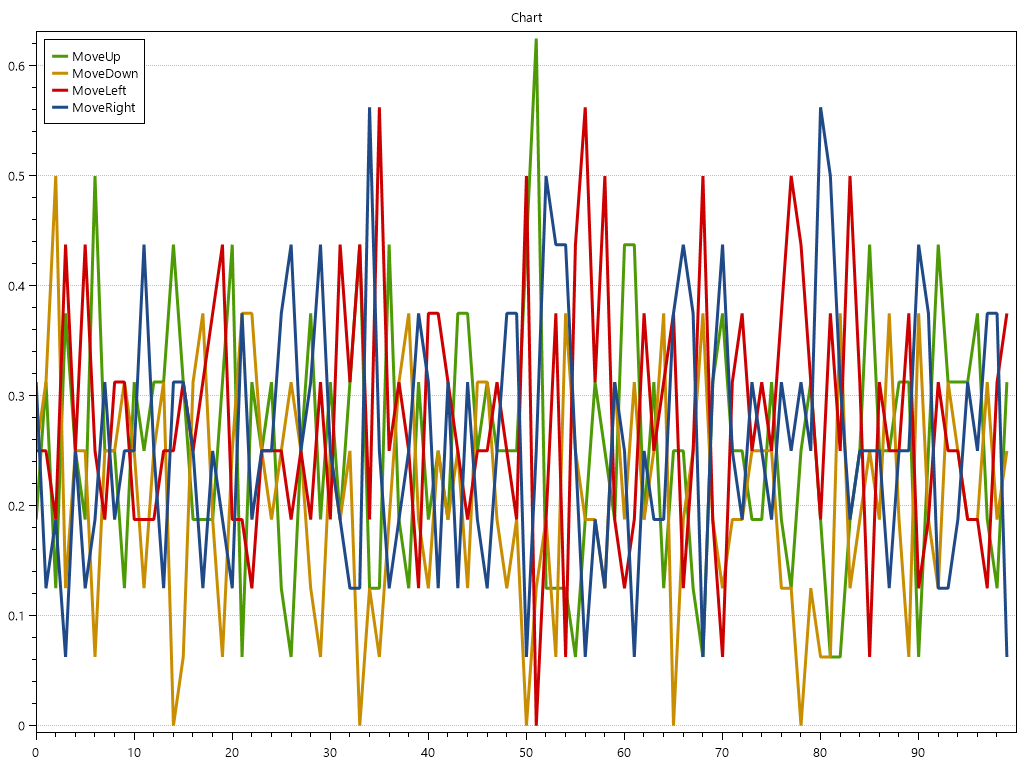

Values plotted in this chart, from the file beside it:
t; MoveUp.val; MoveUp.StdDev; MoveUp.StdErr; MoveUp.SampleStdDev; MoveUp.Cumulative; MoveDown.val; MoveDown.StdDev; MoveDown.StdErr; MoveDown.SampleStdDev; MoveDown.Cumulative; MoveLeft.val; MoveLeft.StdDev; MoveLeft.StdErr; MoveLeft.SampleStdDev; MoveLeft.Cumulative; MoveRight.val; MoveRight.StdDev; MoveRight.StdErr; MoveRight.SampleStdDev; MoveRight.Cumulative; 
0; 0.1875; 0.4031; 0.1008; 0; 0.1875; 0.25; 0.4472; 0.1118; 0; 0.25; 0.25; 0.4472; 0.1118; 0; 0.25; 0.3125; 0.4787; 0.1197; 0; 0.3125
0.1; 0.3125; 0.4787; 0.1197; 0; 0.5; 0.3125; 0.4787; 0.1197; 0; 0.5625; 0.25; 0.4472; 0.1118; 0; 0.5; 0.125; 0.3416; 0.08539; 0; 0.4375
0.2; 0.125; 0.3416; 0.08539; 0; 0.625; 0.5; 0.5164; 0.1291; 0; 1.062; 0.1875; 0.4031; 0.1008; 0; 0.6875; 0.1875; 0.4031; 0.1008; 0; 0.625
0.3; 0.375; 0.5; 0.125; 0; 1; 0.125; 0.3416; 0.08539; 0; 1.188; 0.4375; 0.5123; 0.1281; 0; 1.125; 0.0625; 0.25; 0.0625; 0; 0.6875
0.4; 0.25; 0.4472; 0.1118; 0; 1.25; 0.25; 0.4472; 0.1118; 0; 1.438; 0.25; 0.4472; 0.1118; 0; 1.375; 0.25; 0.4472; 0.1118; 0; 0.9375
0.5; 0.1875; 0.4031; 0.1008; 0; 1.438; 0.25; 0.4472; 0.1118; 0; 1.688; 0.4375; 0.5123; 0.1281; 0; 1.812; 0.125; 0.3416; 0.08539; 0; 1.062
0.6; 0.5; 0.5164; 0.1291; 0; 1.938; 0.0625; 0.25; 0.0625; 0; 1.75; 0.25; 0.4472; 0.1118; 0; 2.062; 0.1875; 0.4031; 0.1008; 0; 1.25
0.7; 0.25; 0.4472; 0.1118; 0; 2.188; 0.25; 0.4472; 0.1118; 0; 2; 0.1875; 0.4031; 0.1008; 0; 2.25; 0.3125; 0.4787; 0.1197; 0; 1.562
0.8; 0.25; 0.4472; 0.1118; 0; 2.438; 0.25; 0.4472; 0.1118; 0; 2.25; 0.3125; 0.4787; 0.1197; 0; 2.562; 0.1875; 0.4031; 0.1008; 0; 1.75
0.9; 0.125; 0.3416; 0.08539; 0; 2.562; 0.3125; 0.4787; 0.1197; 0; 2.562; 0.3125; 0.4787; 0.1197; 0; 2.875; 0.25; 0.4472; 0.1118; 0; 2
1; 0.3125; 0.4787; 0.1197; 0; 2.875; 0.25; 0.4472; 0.1118; 0; 2.812; 0.1875; 0.4031; 0.1008; 0; 3.062; 0.25; 0.4472; 0.1118; 0; 2.25
1.1; 0.25; 0.4472; 0.1118; 0; 3.125; 0.125; 0.3416; 0.08539; 0; 2.938; 0.1875; 0.4031; 0.1008; 0; 3.25; 0.4375; 0.5123; 0.1281; 0; 2.688
1.2; 0.3125; 0.4787; 0.1197; 0; 3.438; 0.25; 0.4472; 0.1118; 0; 3.188; 0.1875; 0.4031; 0.1008; 0; 3.438; 0.25; 0.4472; 0.1118; 0; 2.938
1.3; 0.3125; 0.4787; 0.1197; 0; 3.75; 0.3125; 0.4787; 0.1197; 0; 3.5; 0.25; 0.4472; 0.1118; 0; 3.688; 0.125; 0.3416; 0.08539; 0; 3.062
1.4; 0.4375; 0.5123; 0.1281; 0; 4.188; 0; 0; 0; 0; 3.5; 0.25; 0.4472; 0.1118; 0; 3.938; 0.3125; 0.4787; 0.1197; 0; 3.375
1.5; 0.3125; 0.4787; 0.1197; 0; 4.5; 0.0625; 0.25; 0.0625; 0; 3.562; 0.3125; 0.4787; 0.1197; 0; 4.25; 0.3125; 0.4787; 0.1197; 0; 3.688
1.6; 0.1875; 0.4031; 0.1008; 0; 4.688; 0.3125; 0.4787; 0.1197; 0; 3.875; 0.25; 0.4472; 0.1118; 0; 4.5; 0.25; 0.4472; 0.1118; 0; 3.938
1.7; 0.1875; 0.4031; 0.1008; 0; 4.875; 0.375; 0.5; 0.125; 0; 4.25; 0.3125; 0.4787; 0.1197; 0; 4.812; 0.125; 0.3416; 0.08539; 0; 4.062
1.8; 0.1875; 0.4031; 0.1008; 0; 5.062; 0.1875; 0.4031; 0.1008; 0; 4.438; 0.375; 0.5; 0.125; 0; 5.188; 0.25; 0.4472; 0.1118; 0; 4.312
1.9; 0.3125; 0.4787; 0.1197; 0; 5.375; 0.0625; 0.25; 0.0625; 0; 4.5; 0.4375; 0.5123; 0.1281; 0; 5.625; 0.1875; 0.4031; 0.1008; 0; 4.5
2; 0.4375; 0.5123; 0.1281; 0; 5.812; 0.25; 0.4472; 0.1118; 0; 4.75; 0.1875; 0.4031; 0.1008; 0; 5.812; 0.125; 0.3416; 0.08539; 0; 4.625
2.1; 0.0625; 0.25; 0.0625; 0; 5.875; 0.375; 0.5; 0.125; 0; 5.125; 0.1875; 0.4031; 0.1008; 0; 6; 0.375; 0.5; 0.125; 0; 5
2.2; 0.3125; 0.4787; 0.1197; 0; 6.188; 0.375; 0.5; 0.125; 0; 5.5; 0.125; 0.3416; 0.08539; 0; 6.125; 0.1875; 0.4031; 0.1008; 0; 5.188
2.3; 0.25; 0.4472; 0.1118; 0; 6.438; 0.25; 0.4472; 0.1118; 0; 5.75; 0.25; 0.4472; 0.1118; 0; 6.375; 0.25; 0.4472; 0.1118; 0; 5.438
2.4; 0.3125; 0.4787; 0.1197; 0; 6.75; 0.1875; 0.4031; 0.1008; 0; 5.938; 0.25; 0.4472; 0.1118; 0; 6.625; 0.25; 0.4472; 0.1118; 0; 5.688
2.5; 0.125; 0.3416; 0.08539; 0; 6.875; 0.25; 0.4472; 0.1118; 0; 6.188; 0.25; 0.4472; 0.1118; 0; 6.875; 0.375; 0.5; 0.125; 0; 6.062
2.6; 0.0625; 0.25; 0.0625; 0; 6.938; 0.3125; 0.4787; 0.1197; 0; 6.5; 0.1875; 0.4031; 0.1008; 0; 7.062; 0.4375; 0.5123; 0.1281; 0; 6.5
2.7; 0.25; 0.4472; 0.1118; 0; 7.188; 0.25; 0.4472; 0.1118; 0; 6.75; 0.25; 0.4472; 0.1118; 0; 7.312; 0.25; 0.4472; 0.1118; 0; 6.75
2.8; 0.375; 0.5; 0.125; 0; 7.562; 0.125; 0.3416; 0.08539; 0; 6.875; 0.1875; 0.4031; 0.1008; 0; 7.5; 0.3125; 0.4787; 0.1197; 0; 7.062
2.9; 0.1875; 0.4031; 0.1008; 0; 7.75; 0.0625; 0.25; 0.0625; 0; 6.938; 0.3125; 0.4787; 0.1197; 0; 7.812; 0.4375; 0.5123; 0.1281; 0; 7.5
3; 0.3125; 0.4787; 0.1197; 0; 8.062; 0.25; 0.4472; 0.1118; 0; 7.188; 0.1875; 0.4031; 0.1008; 0; 8; 0.25; 0.4472; 0.1118; 0; 7.75
3.1; 0.1875; 0.4031; 0.1008; 0; 8.25; 0.1875; 0.4031; 0.1008; 0; 7.375; 0.4375; 0.5123; 0.1281; 0; 8.438; 0.1875; 0.4031; 0.1008; 0; 7.938
3.2; 0.3125; 0.4787; 0.1197; 0; 8.562; 0.25; 0.4472; 0.1118; 0; 7.625; 0.3125; 0.4787; 0.1197; 0; 8.75; 0.125; 0.3416; 0.08539; 0; 8.062
3.3; 0.4375; 0.5123; 0.1281; 0; 9; 0; 0; 0; 0; 7.625; 0.4375; 0.5123; 0.1281; 0; 9.188; 0.125; 0.3416; 0.08539; 0; 8.188
3.4; 0.125; 0.3416; 0.08539; 0; 9.125; 0.125; 0.3416; 0.08539; 0; 7.75; 0.1875; 0.4031; 0.1008; 0; 9.375; 0.5625; 0.5123; 0.1281; 0; 8.75
3.5; 0.125; 0.3416; 0.08539; 0; 9.25; 0.0625; 0.25; 0.0625; 0; 7.812; 0.5625; 0.5123; 0.1281; 0; 9.938; 0.25; 0.4472; 0.1118; 0; 9
3.6; 0.4375; 0.5123; 0.1281; 0; 9.688; 0.1875; 0.4031; 0.1008; 0; 8; 0.25; 0.4472; 0.1118; 0; 10.19; 0.125; 0.3416; 0.08539; 0; 9.125
3.7; 0.1875; 0.4031; 0.1008; 0; 9.875; 0.3125; 0.4787; 0.1197; 0; 8.312; 0.3125; 0.4787; 0.1197; 0; 10.5; 0.1875; 0.4031; 0.1008; 0; 9.312
3.8; 0.125; 0.3416; 0.08539; 0; 10; 0.375; 0.5; 0.125; 0; 8.688; 0.25; 0.4472; 0.1118; 0; 10.75; 0.25; 0.4472; 0.1118; 0; 9.562
3.9; 0.3125; 0.4787; 0.1197; 0; 10.31; 0.1875; 0.4031; 0.1008; 0; 8.875; 0.125; 0.3416; 0.08539; 0; 10.88; 0.375; 0.5; 0.125; 0; 9.938
4; 0.1875; 0.4031; 0.1008; 0; 10.5; 0.125; 0.3416; 0.08539; 0; 9; 0.375; 0.5; 0.125; 0; 11.25; 0.3125; 0.4787; 0.1197; 0; 10.25
4.1; 0.25; 0.4472; 0.1118; 0; 10.75; 0.25; 0.4472; 0.1118; 0; 9.25; 0.375; 0.5; 0.125; 0; 11.62; 0.125; 0.3416; 0.08539; 0; 10.38
4.2; 0.1875; 0.4031; 0.1008; 0; 10.94; 0.1875; 0.4031; 0.1008; 0; 9.438; 0.3125; 0.4787; 0.1197; 0; 11.94; 0.3125; 0.4787; 0.1197; 0; 10.69
4.3; 0.375; 0.5; 0.125; 0; 11.31; 0.25; 0.4472; 0.1118; 0; 9.688; 0.25; 0.4472; 0.1118; 0; 12.19; 0.125; 0.3416; 0.08539; 0; 10.81
4.4; 0.375; 0.5; 0.125; 0; 11.69; 0.125; 0.3416; 0.08539; 0; 9.812; 0.1875; 0.4031; 0.1008; 0; 12.38; 0.3125; 0.4787; 0.1197; 0; 11.12
4.5; 0.25; 0.4472; 0.1118; 0; 11.94; 0.3125; 0.4787; 0.1197; 0; 10.12; 0.25; 0.4472; 0.1118; 0; 12.62; 0.1875; 0.4031; 0.1008; 0; 11.31
4.6; 0.3125; 0.4787; 0.1197; 0; 12.25; 0.3125; 0.4787; 0.1197; 0; 10.44; 0.25; 0.4472; 0.1118; 0; 12.88; 0.125; 0.3416; 0.08539; 0; 11.44
4.7; 0.25; 0.4472; 0.1118; 0; 12.5; 0.1875; 0.4031; 0.1008; 0; 10.62; 0.3125; 0.4787; 0.1197; 0; 13.19; 0.25; 0.4472; 0.1118; 0; 11.69
4.8; 0.25; 0.4472; 0.1118; 0; 12.75; 0.125; 0.3416; 0.08539; 0; 10.75; 0.25; 0.4472; 0.1118; 0; 13.44; 0.375; 0.5; 0.125; 0; 12.06
4.9; 0.25; 0.4472; 0.1118; 0; 13; 0.1875; 0.4031; 0.1008; 0; 10.94; 0.1875; 0.4031; 0.1008; 0; 13.62; 0.375; 0.5; 0.125; 0; 12.44
5; 0.4375; 0.5123; 0.1281; 0; 13.44; 0; 0; 0; 0; 10.94; 0.5; 0.5164; 0.1291; 0; 14.12; 0.0625; 0.25; 0.0625; 0; 12.5
5.1; 0.625; 0.5; 0.125; 0; 14.06; 0.125; 0.3416; 0.08539; 0; 11.06; 0; 0; 0; 0; 14.12; 0.25; 0.4472; 0.1118; 0; 12.75
5.2; 0.125; 0.3416; 0.08539; 0; 14.19; 0.1875; 0.4031; 0.1008; 0; 11.25; 0.1875; 0.4031; 0.1008; 0; 14.31; 0.5; 0.5164; 0.1291; 0; 13.25
5.3; 0.125; 0.3416; 0.08539; 0; 14.31; 0.0625; 0.25; 0.0625; 0; 11.31; 0.375; 0.5; 0.125; 0; 14.69; 0.4375; 0.5123; 0.1281; 0; 13.69
5.4; 0.125; 0.3416; 0.08539; 0; 14.44; 0.375; 0.5; 0.125; 0; 11.69; 0.0625; 0.25; 0.0625; 0; 14.75; 0.4375; 0.5123; 0.1281; 0; 14.12
5.5; 0.0625; 0.25; 0.0625; 0; 14.5; 0.25; 0.4472; 0.1118; 0; 11.94; 0.4375; 0.5123; 0.1281; 0; 15.19; 0.25; 0.4472; 0.1118; 0; 14.38
5.6; 0.1875; 0.4031; 0.1008; 0; 14.69; 0.1875; 0.4031; 0.1008; 0; 12.12; 0.5625; 0.5123; 0.1281; 0; 15.75; 0.0625; 0.25; 0.0625; 0; 14.44
5.7; 0.3125; 0.4787; 0.1197; 0; 15; 0.1875; 0.4031; 0.1008; 0; 12.31; 0.3125; 0.4787; 0.1197; 0; 16.06; 0.1875; 0.4031; 0.1008; 0; 14.62
5.8; 0.25; 0.4472; 0.1118; 0; 15.25; 0.125; 0.3416; 0.08539; 0; 12.44; 0.5; 0.5164; 0.1291; 0; 16.56; 0.125; 0.3416; 0.08539; 0; 14.75
5.9; 0.1875; 0.4031; 0.1008; 0; 15.44; 0.3125; 0.4787; 0.1197; 0; 12.75; 0.1875; 0.4031; 0.1008; 0; 16.75; 0.3125; 0.4787; 0.1197; 0; 15.06
... 40 more rows
